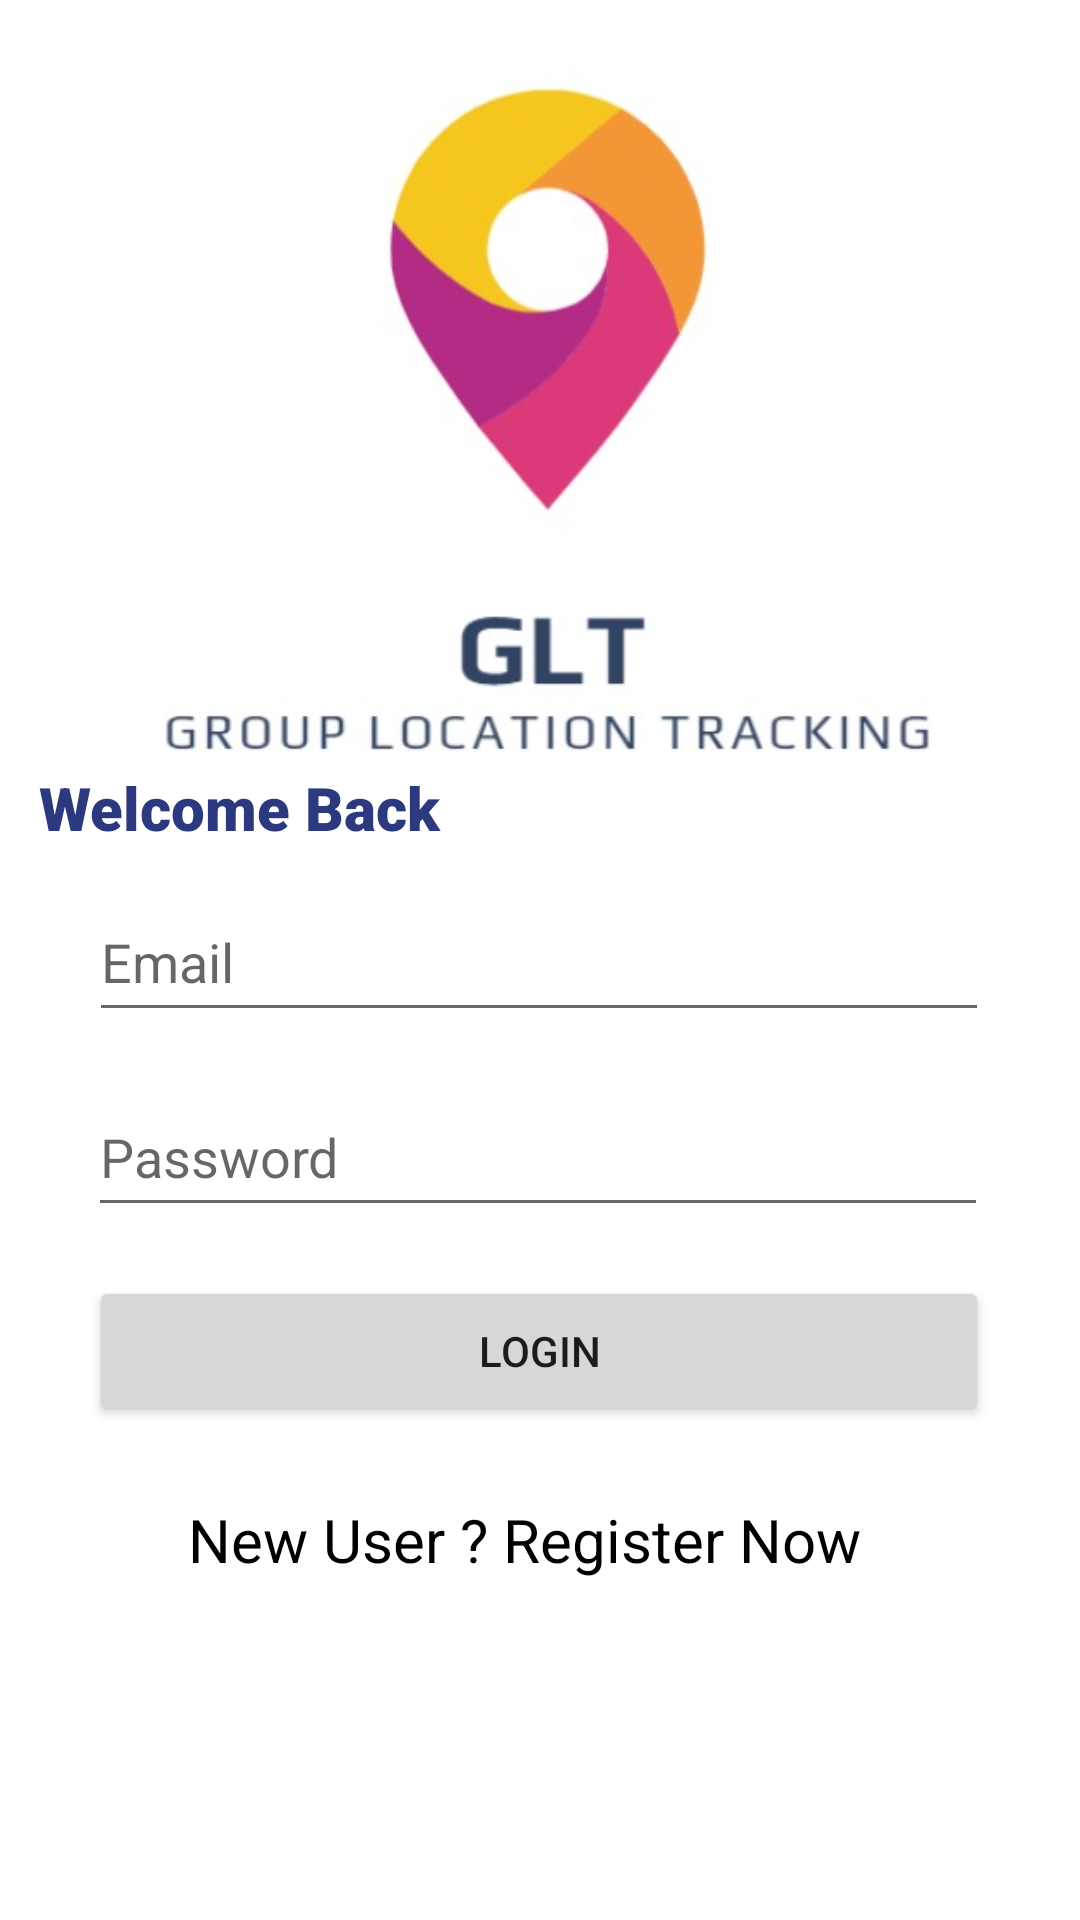

Write the Android layout XML for this screen, with the resource values it uses.
<!-- AndroidManifest.xml: application theme Theme.TrackApp -->
<!-- res/layout/activity_main.xml -->
<?xml version="1.0" encoding="utf-8"?>
<androidx.constraintlayout.widget.ConstraintLayout xmlns:android="http://schemas.android.com/apk/res/android"
    xmlns:app="http://schemas.android.com/apk/res-auto"
    xmlns:tools="http://schemas.android.com/tools"
    android:layout_width="match_parent"
    android:layout_height="match_parent"
    tools:context=".MainActivity">

    <ImageView
        android:id="@+id/logoImage"
        android:layout_width="397dp"
        android:layout_height="269dp"
        android:layout_marginTop="4dp"
        android:src="@drawable/glogo"
        app:layout_constraintEnd_toEndOf="parent"
        app:layout_constraintStart_toStartOf="parent"
        app:layout_constraintTop_toTopOf="parent"
         />

    <TextView
        android:layout_width="wrap_content"
        android:layout_height="wrap_content"
        android:layout_gravity="center"
        android:fontFamily="sans-serif-black"
        android:text="Welcome Back"
        android:textColor="@color/darkBlue"
        android:textSize="20sp"

        app:layout_constraintBottom_toBottomOf="parent"
        app:layout_constraintEnd_toEndOf="parent"
        app:layout_constraintHorizontal_bias="0.057"
        app:layout_constraintStart_toStartOf="parent"
        app:layout_constraintTop_toTopOf="parent"
        app:layout_constraintVertical_bias="0.417" />

    <EditText
        android:id="@+id/loginpassword"
        android:layout_width="300dp"
        android:layout_height="50dp"
        android:ems="10"
        android:hint="Password"
        android:inputType="textPassword"
        app:layout_constraintBottom_toBottomOf="parent"
        app:layout_constraintEnd_toEndOf="parent"
        app:layout_constraintHorizontal_bias="0.489"
        app:layout_constraintStart_toStartOf="parent"
        app:layout_constraintTop_toTopOf="@+id/logoImage"
        app:layout_constraintVertical_bias="0.606" />

    <EditText
        android:id="@+id/loginemail"
        android:layout_width="300dp"
        android:layout_height="50dp"
        android:layout_marginBottom="10dp"
        android:ems="10"
        android:hint="Email"
        android:inputType="textEmailAddress"
        app:layout_constraintBottom_toBottomOf="parent"
        app:layout_constraintEnd_toEndOf="parent"
        app:layout_constraintHorizontal_bias="0.497"
        app:layout_constraintStart_toStartOf="parent"
        app:layout_constraintTop_toTopOf="parent"
        app:layout_constraintVertical_bias="0.507" />

    <Button
        android:id="@+id/loginbutton"
        android:layout_width="300dp"
        android:layout_height="50dp"
        android:text="LOGIN"
        app:layout_constraintBottom_toBottomOf="parent"
        app:layout_constraintEnd_toEndOf="parent"
        app:layout_constraintHorizontal_bias="0.496"
        app:layout_constraintStart_toStartOf="parent"
        app:layout_constraintTop_toTopOf="@+id/logoImage"
        app:layout_constraintVertical_bias="0.719" />

    <TextView
        android:id="@+id/registerlink"
        android:layout_width="wrap_content"
        android:layout_height="wrap_content"
        android:text="New User ? Register Now "
        android:textColor="@color/black"
        android:textSize="20sp"
        app:layout_constraintBottom_toBottomOf="parent"
        app:layout_constraintEnd_toEndOf="parent"
        app:layout_constraintHorizontal_bias="0.48"
        app:layout_constraintStart_toStartOf="parent"
        app:layout_constraintTop_toTopOf="parent"
        app:layout_constraintVertical_bias="0.815" />

</androidx.constraintlayout.widget.ConstraintLayout>
<!-- resources referenced by this layout -->
<resources>
  <color name="black">#FF000000</color>
  <color name="darkBlue">#2C397E</color>
  <!-- drawable glogo: jpg bitmap (drawable, 17129 bytes) -->
  <style name="Theme.TrackApp" parent="Theme.MaterialComponents.DayNight.NoActionBar">
          
          <item name="colorPrimary">@color/darkBlue</item>
          <item name="colorPrimaryVariant">@color/purple_700</item>
          <item name="colorOnPrimary">@color/white</item>
          
          <item name="colorSecondary">@color/pink</item>
          <item name="colorSecondaryVariant">@color/teal_700</item>
          <item name="colorOnSecondary">@color/black</item>
          
          <item name="android:statusBarColor" tools:targetApi="l">?attr/colorPrimaryVariant</item>
          
      </style>
  <color name="purple_700">#FF3700B3</color>
  <color name="white">#FFFFFFFF</color>
  <color name="pink">#FF2CA0</color>
  <color name="teal_700">#FF018786</color>
</resources>
